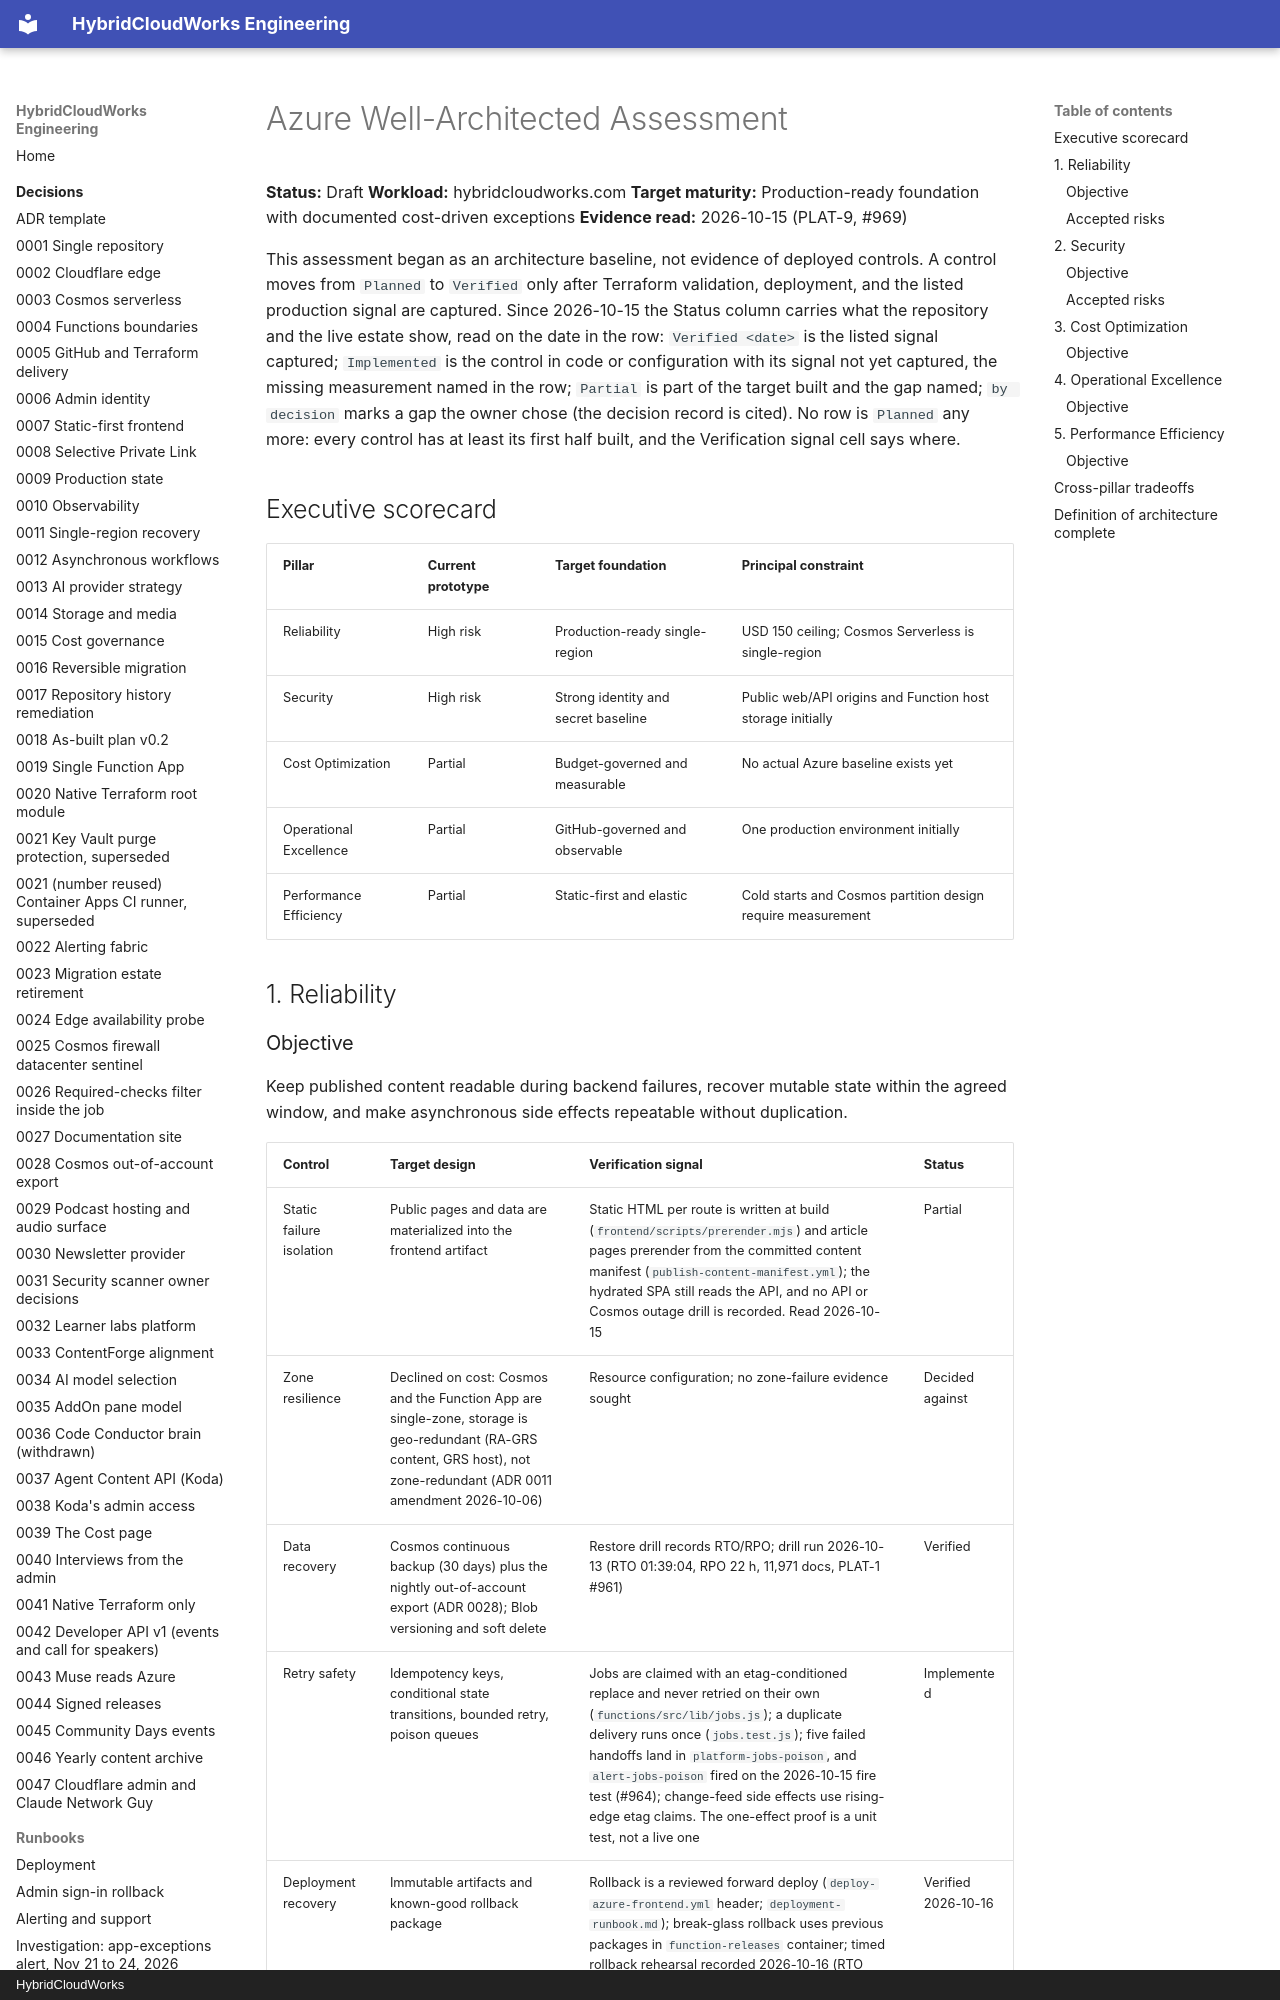

repository: saulpatinojr/HCW-HybridCloudWorks · page: architecture/well-architected-assessment/index.html · generator: mkdocs · copyright: HybridCloudWorks

# Azure Well-Architected Assessment

**Status:** Draft
**Workload:** hybridcloudworks.com
**Target maturity:** Production-ready foundation with documented cost-driven exceptions
**Evidence read:** 2026-10-15 (PLAT-9, #969)

This assessment began as an architecture baseline, not evidence of deployed controls. A control
moves from `Planned` to `Verified` only after Terraform validation, deployment, and the listed
production signal are captured. Since 2026-10-15 the Status column carries what the repository and
the live estate show, read on the date in the row: `Verified <date>` is the listed signal captured;
`Implemented` is the control in code or configuration with its signal not yet captured, the missing
measurement named in the row; `Partial` is part of the target built and the gap named; `by decision`
marks a gap the owner chose (the decision record is cited). No row is `Planned` any more: every
control has at least its first half built, and the Verification signal cell says where.

## Executive scorecard

| Pillar | Current prototype | Target foundation | Principal constraint |
| --- | --- | --- | --- |
| Reliability | High risk | Production-ready single-region | USD 150 ceiling; Cosmos Serverless is single-region |
| Security | High risk | Strong identity and secret baseline | Public web/API origins and Function host storage initially |
| Cost Optimization | Partial | Budget-governed and measurable | No actual Azure baseline exists yet |
| Operational Excellence | Partial | GitHub-governed and observable | One production environment initially |
| Performance Efficiency | Partial | Static-first and elastic | Cold starts and Cosmos partition design require measurement |

## 1. Reliability
